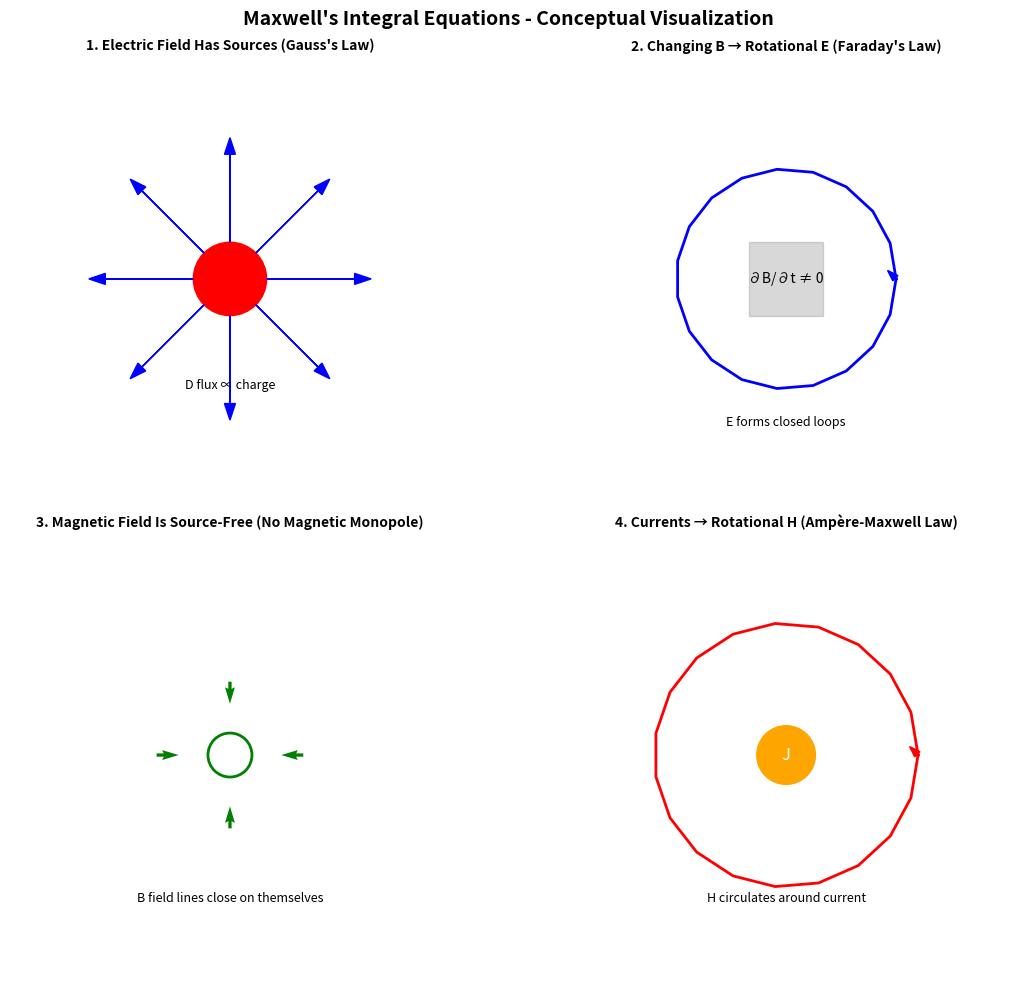

Write Python code to recreate this figure.
import numpy as np
import matplotlib.pyplot as plt
from matplotlib.patches import FancyArrowPatch
from mpl_toolkits.mplot3d import Axes3D

# =============================================================================
# 1. 数学核心模块：麦克斯韦方程组积分形式对应关系（底层逻辑）
# =============================================================================

def maxwell_integral_laws():
    
    equations = {
        1: {
            "description": "The electric field is a source field",
            "meaning": "电位移矢量D的闭合曲面积分等于自由电荷总量 → 电场有源性",
            "equation": r"$\oint_S \mathbf{D} \cdot d\mathbf{S} = \sum q_f$"
        },
        2: {
            "description": "A changing magnetic field produces a rotational electric field",
            "meaning": "电场E沿闭合路径的线积分等于磁通量变化率的负值 → 法拉第电磁感应定律",
            "equation": r"$\oint_L \mathbf{E} \cdot d\mathbf{l} = -\int_S \frac{\partial \mathbf{B}}{\partial t} \cdot d\mathbf{S}$"
        },
        3: {
            "description": "The magnetic field is a source-free field, without magnetic monopole",
            "meaning": "磁感应强度B的闭合曲面积分为零 → 磁场无源（无磁单极）",
            "equation": r"$\oint_S \mathbf{B} \cdot d\mathbf{S} = 0$"
        },
        4: {
            "description": "Conduction and displacement current produce rotational magnetic field",
            "meaning": "磁场H沿闭合路径的线积分等于全电流（传导+位移）→ 安培-麦克斯韦定律",
            "equation": r"$\oint_L \mathbf{H} \cdot d\mathbf{l} = \int_S \left(\mathbf{j} + \frac{\partial \mathbf{D}}{\partial t}\right) \cdot d\mathbf{S}$"
        }
    }
    return equations

# =============================================================================
# 2. 核心匹配函数：根据描述返回对应的方程编号
# =============================================================================

def match_description_to_equation(description: str) -> int:
    
    desc_lower = description.strip().lower()
    keywords = {
        1: ["electric", "source", "charge", "field"],
        2: ["changing", "magnetic", "produces", "rotational", "electric"],
        3: ["magnetic", "source-free", "monopole", "no", "single"],
        4: ["current", "conduction", "displacement", "rotational", "magnetic", "produce"]
    }
    
    scores = {i: 0 for i in range(1, 5)}
    for word in desc_lower.split():
        word = word.strip(".,:;!?\"'")
        for eq_num, keys in keywords.items():
            if any(word in key or key in word for key in keys):
                scores[eq_num] += 1

    # 返回匹配度最高的方程编号
    best_match = max(scores, key=scores.get)
    return best_match if scores[best_match] > 0 else -1  # -1 表示未匹配

# =============================================================================
# 3. 可视化函数：展示四个麦克斯韦方程的物理图像（简化示意）
# =============================================================================

def visualize_maxwell_equations():
    
    fig, axes = plt.subplots(2, 2, figsize=(12, 10))
    axes = axes.ravel()
    equations = maxwell_integral_laws()

    titles = [
        "1. Electric Field Has Sources (Gauss's Law)",
        "2. Changing B → Rotational E (Faraday's Law)",
        "3. Magnetic Field Is Source-Free (No Magnetic Monopole)",
        "4. Currents → Rotational H (Ampère-Maxwell Law)"
    ]

    for i in range(4):
        ax = axes[i]
        ax.set_title(titles[i], fontsize=10, fontweight='bold')
        ax.set_xlim(-3, 3)
        ax.set_ylim(-3, 3)
        ax.set_aspect('equal')
        ax.axis('off')

        if i == 0:  # Gauss's Law: 电场有源
            ax.add_patch(plt.Circle((0, 0), 0.5, color='red', label='Charge'))
            for angle in np.linspace(0, 2*np.pi, 8, endpoint=False):
                x0, y0 = 0.5 * np.cos(angle), 0.5 * np.sin(angle)
                ax.arrow(x0, y0, 1.2*np.cos(angle), 1.2*np.sin(angle),
                         head_width=0.15, fc='blue', ec='blue')
            ax.text(0, -1.5, "D flux ∝ charge", ha='center', fontsize=9)

        elif i == 1:  # Faraday: 变化B产生涡旋E
            ax.add_patch(plt.Rectangle((-0.5, -0.5), 1, 1, color='gray', alpha=0.3))
            ax.text(0, 0, "∂B/∂t ≠ 0", ha='center', va='center', fontsize=10)
            # 绘制环形电场
            phi = np.linspace(0, 2*np.pi, 20)
            ex = 1.5 * np.cos(phi)
            ey = 1.5 * np.sin(phi)
            ax.plot(ex, ey, 'b-', linewidth=2)
            ax.arrow(1.5, 0, -0.01, 0.01, head_width=0.1, fc='b', ec='b')
            ax.text(0, -2, "E forms closed loops", ha='center', fontsize=9)

        elif i == 2:  # 磁场无源
            ax.quiver([-1, 1], [0, 0], [1, -1], [0, 0], scale=20, color='green')
            ax.quiver([0, 0], [-1, 1], [0, 0], [1, -1], scale=20, color='green')
            ax.add_patch(plt.Circle((0, 0), 0.3, color='green', fill=False, linewidth=2))
            ax.text(0, -2, "B field lines close on themselves", ha='center', fontsize=9)

        elif i == 3:  # 全电流激发磁场
            ax.add_patch(plt.Circle((0, 0), 0.4, color='orange'))
            ax.text(0, 0, "J", ha='center', va='center', fontsize=12, color='white')
            # 磁场环流
            phi = np.linspace(0, 2*np.pi, 20)
            hx = 1.8 * np.cos(phi)
            hy = 1.8 * np.sin(phi)
            ax.plot(hx, hy, 'r-', linewidth=2)
            ax.arrow(1.8, 0, -0.01, 0.01, head_width=0.1, fc='r', ec='r')
            ax.text(0, -2, "H circulates around current", ha='center', fontsize=9)

    plt.suptitle("Maxwell's Integral Equations - Conceptual Visualization", fontsize=14, fontweight='bold')
    plt.tight_layout()
    plt.show()

# =============================================================================
# 4. 综合求解函数：输入描述，返回方程编号 + 数学表达 + 可视化
# =============================================================================

def solve_maxwell_questions(descriptions):
    
    results = []
    equations = maxwell_integral_laws()
    
    for desc in descriptions:
        eq_num = match_description_to_equation(desc)
        if eq_num != -1:
            result = {
                "description": desc,
                "equation_number": eq_num,
                "math_expression": equations[eq_num]["equation"],
                "physical_meaning": equations[eq_num]["meaning"]
            }
            results.append(result)
            print(f"Description: {desc}")
            print(f"→ Equation ({eq_num}): {equations[eq_num]['equation']}")
            print(f"  Meaning: {equations[eq_num]['meaning']}")
        else:
            print(f"Cannot match: {desc}")
    
    return results

# =============================================================================
# 5. 示例调用（用户问题）
# =============================================================================

if __name__ == "__main__":
    # 用户提供的四个问题描述
    questions = [
        "A changing magnetic field produces a rotational electric field",
        "The magnetic field is a source-free field, without the existence of a single 'magnetic charge' or magnetic monopole",
        "The electric field is a source field",
        "Not only can conduction current produce a rotational magnetic field, but displacement current can also produce a rotational magnetic field"
    ]
    
    # 求解并输出结果
    print("🔍 Solving Maxwell's Equation Matching:")
    answers = solve_maxwell_questions(questions)
    
    # 可视化四个方程的物理图像
    print("\n🎨 Generating conceptual visualization...")
    visualize_maxwell_equations()

    # 输出最终答案编号（可用于填空）
    print("✅ Final Answer Mapping:")
    for i, q in enumerate(questions):
        ans = match_description_to_equation(q)
        print(f"({i+1}) → Equation ({ans})")
